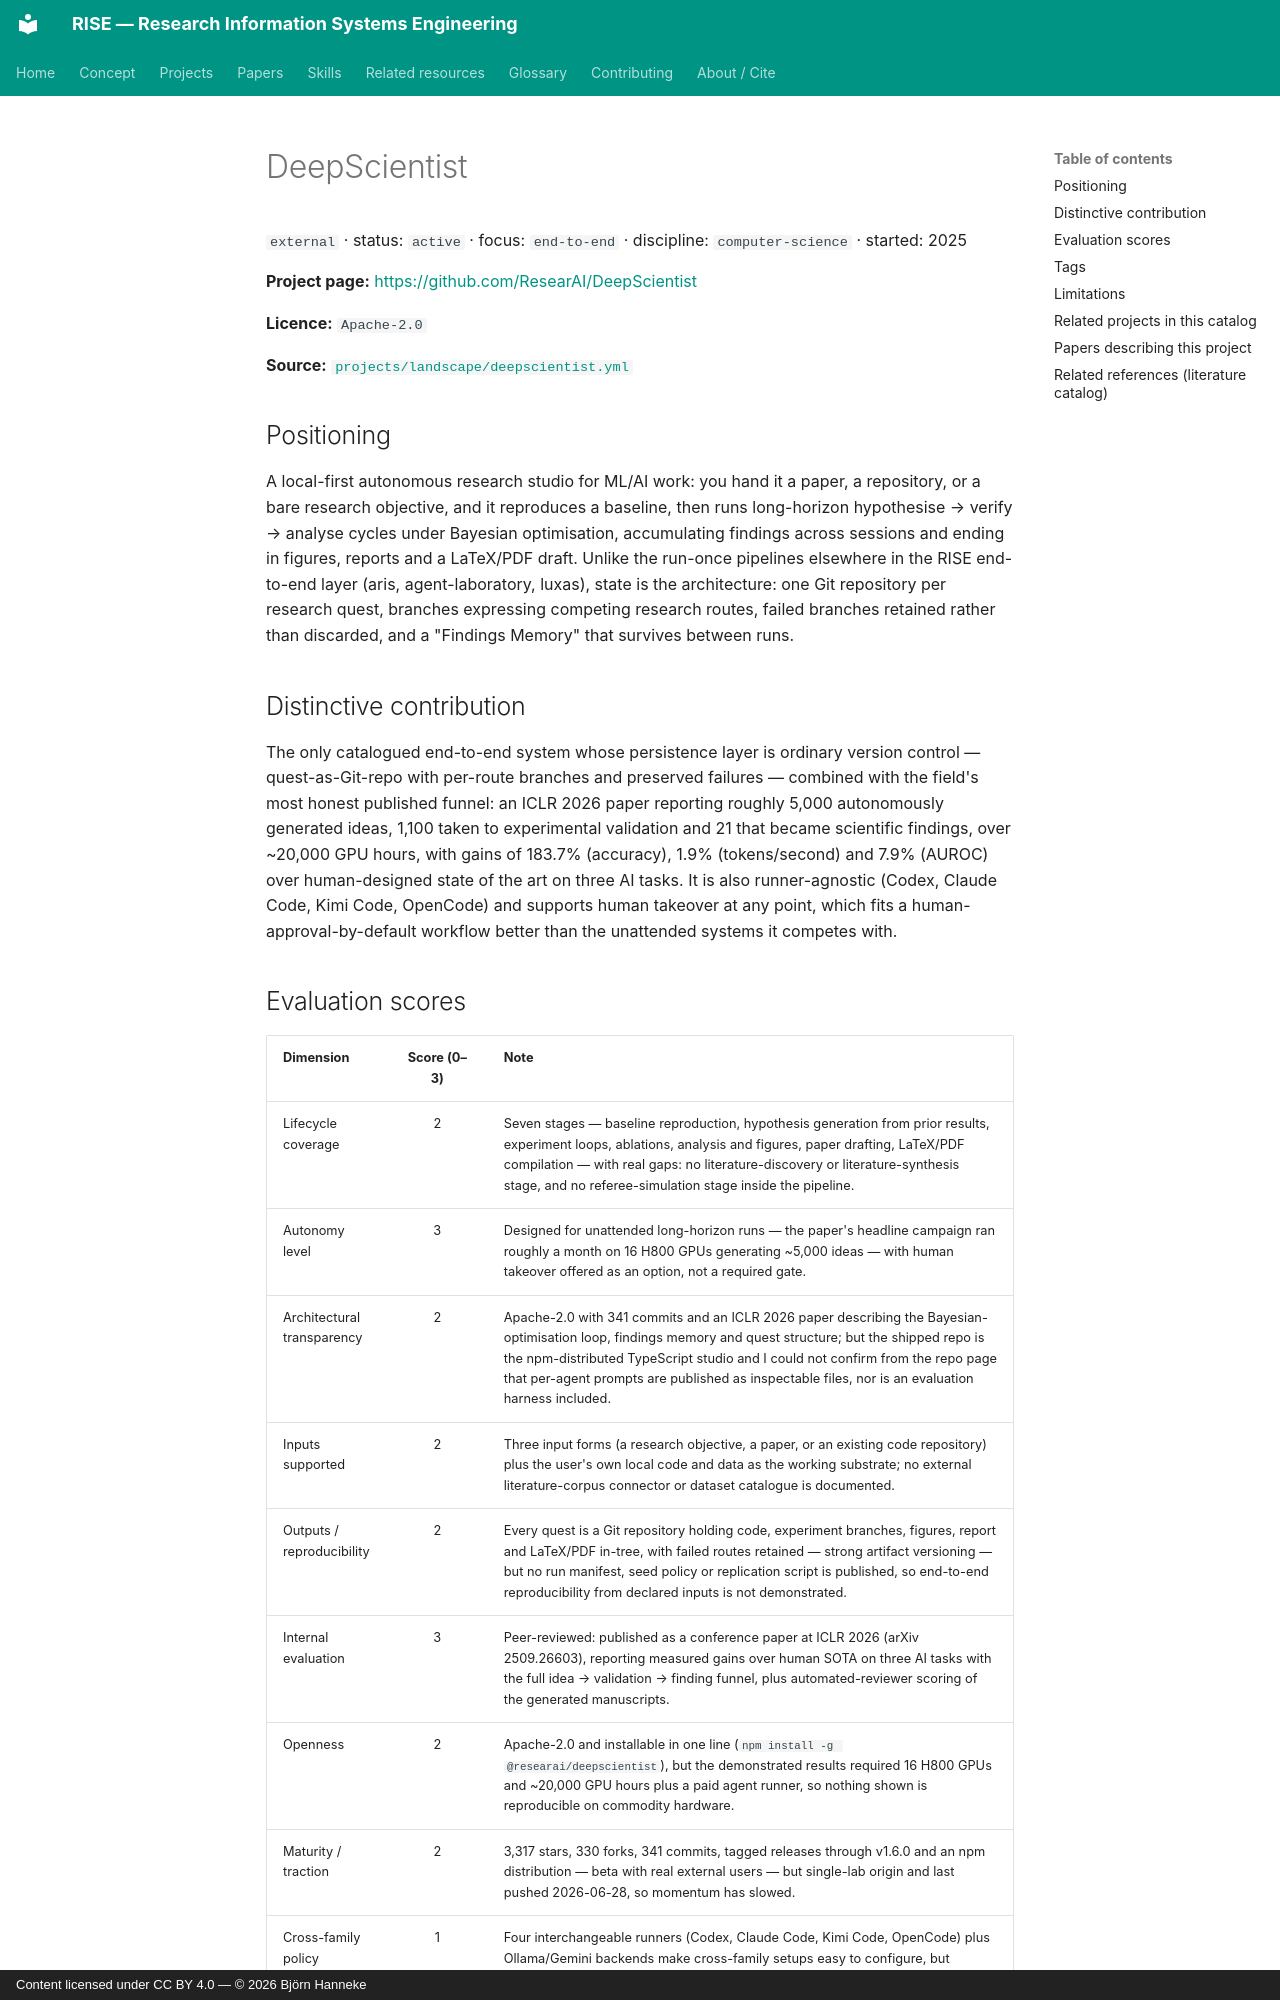

repository: bhanneke/RISE · page: projects/deepscientist/index.html · generator: mkdocs · copyright: Content licensed under CC BY 4.0 — © 2026 Björn Hanneke

<!-- DO NOT EDIT — auto-generated from projects/landscape/deepscientist.yml by scripts/build_indexes.py -->

# DeepScientist

`external` · status: `active` · focus: `end-to-end` · discipline: `computer-science` · started: 2025

**Project page:** <https://github.com/ResearAI/DeepScientist>

**Licence:** `Apache-2.0`

**Source:** [`projects/landscape/deepscientist.yml`](https://github.com/bhanneke/RISE/blob/main/projects/landscape/deepscientist.yml)

## Positioning

A local-first autonomous research studio for ML/AI work: you hand it a paper, a repository, or a bare research objective, and it reproduces a baseline, then runs long-horizon hypothesise → verify → analyse cycles under Bayesian optimisation, accumulating findings across sessions and ending in figures, reports and a LaTeX/PDF draft. Unlike the run-once pipelines elsewhere in the RISE end-to-end layer (aris, agent-laboratory, luxas), state is the architecture: one Git repository per research quest, branches expressing competing research routes, failed branches retained rather than discarded, and a "Findings Memory" that survives between runs.

## Distinctive contribution

The only catalogued end-to-end system whose persistence layer is ordinary version control — quest-as-Git-repo with per-route branches and preserved failures — combined with the field's most honest published funnel: an ICLR 2026 paper reporting roughly 5,000 autonomously generated ideas, 1,100 taken to experimental validation and 21 that became scientific findings, over ~20,000 GPU hours, with gains of 183.7% (accuracy), 1.9% (tokens/second) and 7.9% (AUROC) over human-designed state of the art on three AI tasks. It is also runner-agnostic (Codex, Claude Code, Kimi Code, OpenCode) and supports human takeover at any point, which fits a human-approval-by-default workflow better than the unattended systems it competes with.
